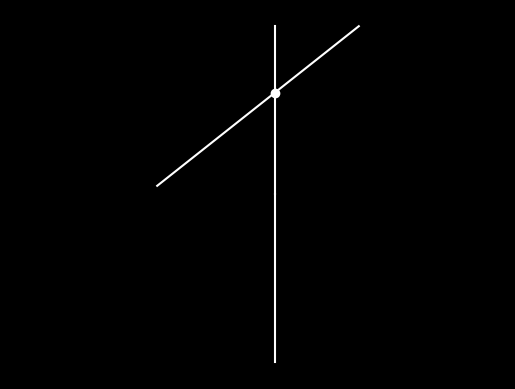

Python code for this plot:
import math
from typing import Optional
import matplotlib.pyplot as plt


class Point2D(object):
    def __init__(self, x, y):
        self.x = x
        self.y = y

    def __sub__(self, other):
        return Point2D(self.x - other.x, self.y - other.y)

    def __add__(self, other):
        return Point2D(self.x + other.x, self.y + other.y)

    def __str__(self):
        return f"({self.x}, {self.y})"

    def __truediv__(self, c: float):
        return Point2D(self.x / c, self.y / c)

    def __eq__(self, other):
        return self.x == other.x and self.y == other.y

    def __hash__(self):
        return hash((self.x, self.y))

    @staticmethod
    def distance(p1, p2):
        return math.sqrt((p1.x - p2.x)**2 + (p1.y - p2.y)**2)

    def norm(self):
        return math.sqrt(self.x**2 + self.y**2)

    def unit(self):
        return self / self.norm()


class Line(object):
    def __init__(self, p1, p2):
        if p1.x > p2.x: # p1 is not right of p2
            p1, p2 = p2, p1
        self.p1 = p1
        self.p2 = p2

    def dir(self):
        return (self.p2 - self.p1).unit()

    def slope(self):
        dy = (self.p2.y - self.p1.y)
        dx = (self.p2.x - self.p1.x)
        return dy / dx if dx != 0 else math.inf

    def length(self):
        return (self.p1 - self.p2).norm()

    def slopeIntercept(self):
        slope = self.slope()
        intercept = self.p1.y - self.p1.x * slope
        return slope, intercept

    def leftRightBounds(self):
        return self.p1.x, self.p2.x # We assume that they are ordered from construction.

    def bottomTopBounds(self):
        return min(self.p1.y, self.p2.y), max(self.p1.y, self.p2.y)

    @staticmethod
    def collides(l1, l2):
        intercept = Line.intercept(l1, l2)
        for line in (l1, l2):
            left, right = line.leftRightBounds()
            if not left <= intercept.x <= right:
                return False
            bottom, top = line.bottomTopBounds()
            if not bottom <= intercept.y <= top:
                return False
        return True

    @staticmethod
    def intercept(l1, l2) -> Optional[Point2D]:
        xdiff = Point2D(l1.p1.x - l1.p2.x, l2.p1.x - l2.p2.x)
        ydiff = Point2D(l1.p1.y - l1.p2.y, l2.p1.y - l2.p2.y)

        def det(a, b):
            return a.x * b.y - a.y * b.x

        div = det(xdiff, ydiff)
        if div == 0:
            return None

        d = Point2D(det(l1.p1, l1.p2), det(l2.p1, l2.p2))
        x = det(d, xdiff) / div
        y = det(d, ydiff) / div
        return Point2D(x, y)


def draw_lines(lines, points):
    """
    Draws white lines on a black background using matplotlib.
    The figure is interactive (zoom, pan, save).

    Parameters
    ----------
    lines : iterable
        Iterable of objects with attributes: p1.x, p1.y, p2.x, p2.y.
    """
    fig, ax = plt.subplots()
    fig.patch.set_facecolor('black')
    ax.set_facecolor("black")

    for line in lines:
        x_values = [line.p1.x, line.p2.x]
        y_values = [line.p1.y, line.p2.y]
        ax.plot(x_values, y_values, color="white")

    for point in points:
        ax.scatter(point.x, point.y, color="white")

    ax.autoscale_view()
    ax.set_aspect("equal", adjustable="datalim")
    ax.axis("off")

    # --- Event handler ---
    def on_click(event):
        if event.inaxes == ax:
            print(f"Clicked at data coords: ({event.xdata:.3f}, {event.ydata:.3f})")

    # Connect the handler
    fig.canvas.mpl_connect("button_press_event", on_click)

    plt.show()


origin = Point2D(0, 0)
a = Point2D(10, 20)

down = Point2D(0, -20)
left = Point2D(-14, 1)

l1 = Line(origin, down)
l2 = Line(left, a)

print(Line.intercept(l1, l2))
print(Line.collides(l1, l2))
l3 = Line(origin, Point2D(0, 20))
print(Line.collides(l3, l2))

draw_lines((l1, l2, l3), [Line.intercept(l1, l2)])

